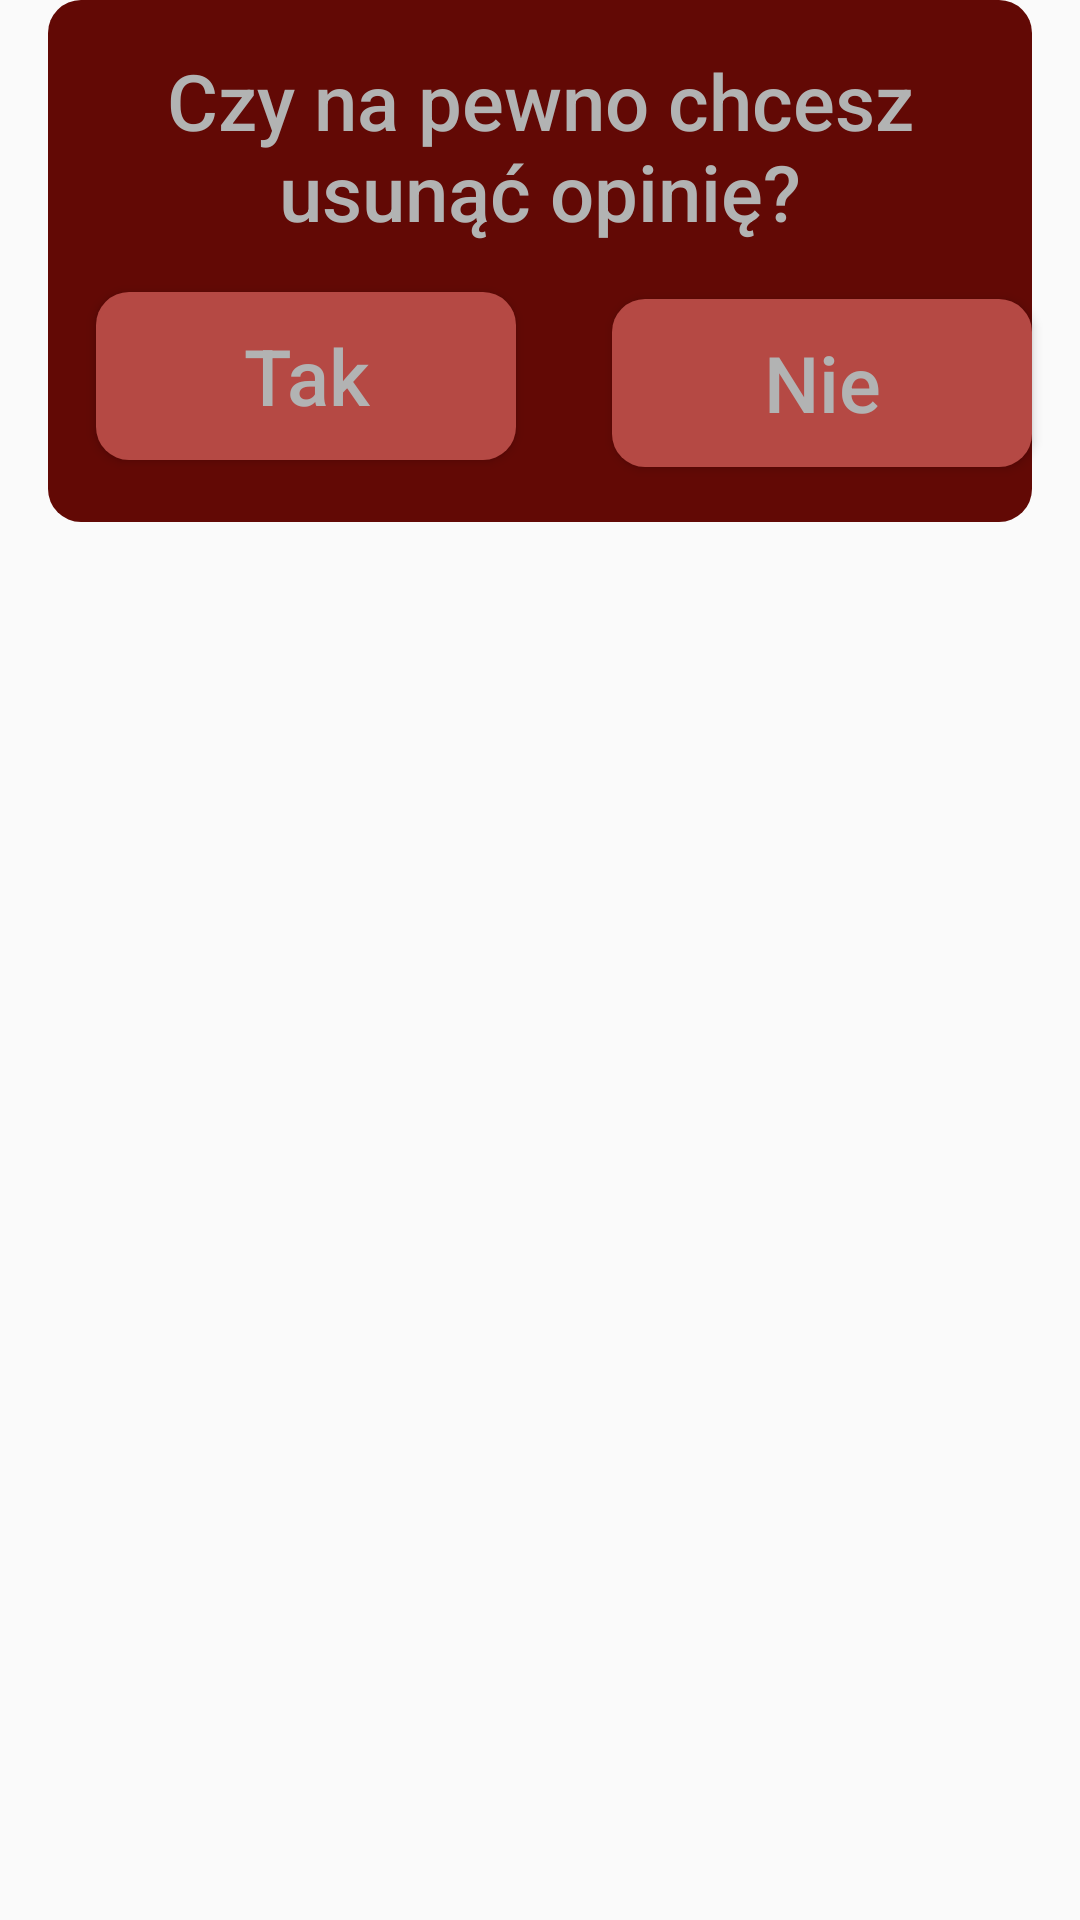

Android layout source for this screen:
<!-- AndroidManifest.xml: application theme AppTheme -->
<!-- res/layout/u_sure_alert.xml -->
<?xml version="1.0" encoding="utf-8"?>
<androidx.constraintlayout.widget.ConstraintLayout xmlns:android="http://schemas.android.com/apk/res/android"
    xmlns:app="http://schemas.android.com/apk/res-auto"
    android:id="@+id/linearLayout4"
    android:layout_width="wrap_content"
    android:layout_height="wrap_content"
    android:orientation="vertical">

    <View
        android:id="@+id/alertBG"
        android:layout_width="328dp"
        android:layout_height="174dp"
        android:background="@drawable/alert"
        android:foregroundGravity="center"
        app:layout_constraintEnd_toEndOf="parent"
        app:layout_constraintStart_toStartOf="parent"
        app:layout_constraintTop_toTopOf="parent" />

    <TextView
        android:id="@+id/alertTitle"
        android:layout_width="296dp"
        android:layout_height="wrap_content"
        android:layout_marginStart="16dp"
        android:layout_marginTop="16dp"
        android:layout_marginEnd="16dp"
        android:fontFamily="sans-serif-medium"
        android:text="Czy na pewno chcesz usunąć opinię?"
        android:textAlignment="center"
        android:textColor="@color/basicGrey"
        android:textSize="26sp"
        app:layout_constraintEnd_toEndOf="@+id/alertBG"
        app:layout_constraintStart_toStartOf="@+id/alertBG"
        app:layout_constraintTop_toTopOf="@+id/alertBG" />

    <Button
        android:id="@+id/yesButton"
        android:layout_width="140dp"
        android:layout_height="56dp"
        android:layout_marginStart="16dp"
        android:layout_marginTop="16dp"
        android:background="@drawable/button"
        android:fontFamily="sans-serif-medium"
        android:text="Tak"
        android:textAlignment="center"
        android:textAllCaps="false"
        android:textColor="@color/basicGrey"
        android:textSize="26sp"
        app:layout_constraintStart_toStartOf="@+id/alertBG"
        app:layout_constraintTop_toBottomOf="@+id/alertTitle" />

    <Button
        android:id="@+id/noButton"
        android:layout_width="140dp"
        android:layout_height="56dp"
        android:layout_marginTop="16dp"
        android:layout_marginEnd="16dp"
        android:layout_marginBottom="16dp"
        android:background="@drawable/button"
        android:fontFamily="sans-serif-medium"
        android:text="Nie"
        android:textAlignment="center"
        android:textAllCaps="false"
        android:textColor="@color/basicGrey"
        android:textSize="26sp"
        app:layout_constraintBottom_toBottomOf="@+id/alertBG"
        app:layout_constraintEnd_toEndOf="parent"
        app:layout_constraintTop_toBottomOf="@+id/alertTitle" />

</androidx.constraintlayout.widget.ConstraintLayout>
<!-- resources referenced by this layout -->
<resources>
  <color name="basicGrey">#B2B3B3</color>
  <!-- drawable alert (drawable) -->
  <?xml version="1.0" encoding="utf-8"?>
  <shape xmlns:android="http://schemas.android.com/apk/res/android">
  
      <solid
          android:color="@color/darkRed"
          />
  
      <corners
          android:radius="11dp"
          />
  </shape>
  <!-- drawable button (drawable) -->
  <?xml version="1.0" encoding="utf-8"?>
  <shape xmlns:android="http://schemas.android.com/apk/res/android">
  
      <solid
          android:color="@color/buttonRed"
          />
  
      <corners
          android:radius="11dp"
          />
  </shape>
  <style name="AppTheme" parent="Theme.AppCompat.Light.NoActionBar">
          
          <item name="colorPrimary">@color/colorPrimary</item>
          <item name="colorPrimaryDark">@color/colorPrimaryDark</item>
          <item name="colorAccent">@color/colorAccent</item>
      </style>
  <color name="darkRed">#620905</color>
  <color name="buttonRed">#B54944</color>
  <color name="colorPrimary">#8B221D</color>
  <color name="colorPrimaryDark">#620905</color>
  <color name="colorAccent">#C59C9A</color>
</resources>
